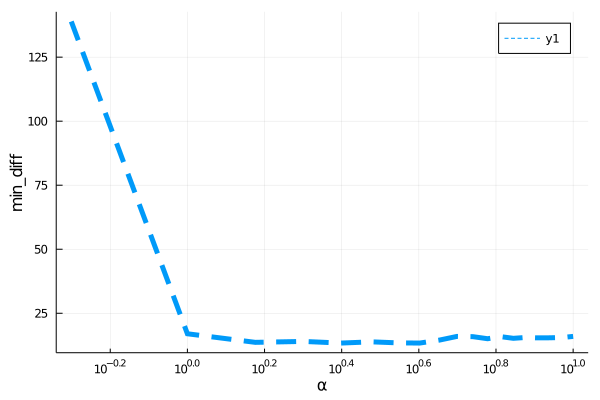

Data behind this chart, as committed beside it:
para, error
0.5, 138.9
1.0, 17
1.5, 13.64
2.0, 14.01
2.5, 13.36
3.0, 13.84
3.5, 13.45
4.0, 13.36
4.5, 14.52
5.0, 15.96
5.5, 15.86
6.0, 15.06
6.5, 15.86
7.0, 15.22
7.5, 15.53
8.0, 15.39
8.5, 15.4
9.0, 15.47
9.5, 15.62
10.0, 15.97
